Run: headless pygame with SDL's dummy video driver; simulated clock (each Clock.tick advances the game by its frame time, no real sleeping); random seed 0; keys injected as events and as key.get_pressed() state; no mouse input.
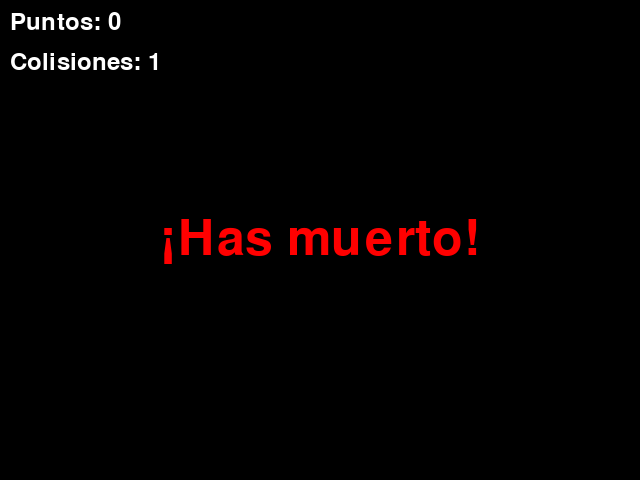
Frame 1 of 4 · flips 1–60 · no input
Frame 2 of 4 · flips 61–180 · tapped SPACE, RETURN · held RIGHT (→), D · screen unchanged from frame 1, image omitted
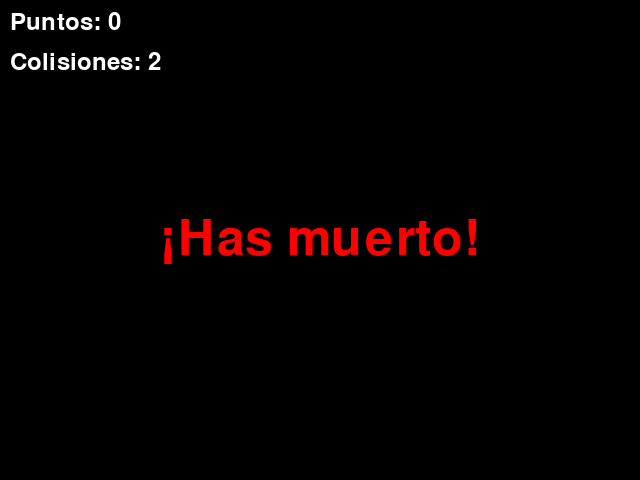
Frame 3 of 4 · flips 181–300 · held DOWN (↓), S
Frame 4 of 4 · flips 301–420 · held LEFT (←), A, UP (↑), W · screen unchanged from frame 3, image omitted

The pygame program that drew these frames:

import pygame
import sys
import random

pygame.init()

# Definimos algunas constantes
WIDTH, HEIGHT = 640, 480
SCREEN = pygame.display.set_mode((WIDTH, HEIGHT))
pygame.display.set_caption("Juego del cuadrado asesino")
BACKGROUND_COLOR = (0, 0, 0)
SQUARE_SIZE = 50
SPEED = 5
BULLET_SPEED = 7
CHARACTER_SIZE = 20

# Variables de estado del juego
def reset_game():
    global x, y, characters_positions, characters_speed, characters_alive, bullets, alive, score
    x = WIDTH // 2 - SQUARE_SIZE // 2
    y = HEIGHT // 2 - SQUARE_SIZE // 2
    characters_positions = [(random.randint(0, WIDTH - 20), random.randint(0, HEIGHT - 20)) for _ in range(len(characters))]
    characters_speed = [random.randint(1, 3) for _ in range(len(characters))]
    characters_alive = [True for _ in range(len(characters))]
    bullets = []
    alive = True
    score = 0

# Inicializar variables del juego
characters = ["A", "B", "C", "D", "E"]
total_collisions = 0
bullet_size = 10
reset_game()

# Función para dibujar los caracteres en pantalla
def draw_characters():
    for i, char in enumerate(characters):
        if characters_alive[i]:
            pygame.draw.rect(SCREEN, (255, 255, 255), (characters_positions[i][0], characters_positions[i][1], CHARACTER_SIZE, CHARACTER_SIZE))
            font = pygame.font.Font(None, 36)
            text = font.render(char, True, (255, 255, 255))
            SCREEN.blit(text, (characters_positions[i][0] + CHARACTER_SIZE // 4, characters_positions[i][1] - CHARACTER_SIZE // 4))

# Función para mover los caracteres
def move_characters():
    for i in range(len(characters)):
        if characters_alive[i]:
            characters_positions[i] = (characters_positions[i][0], characters_positions[i][1] + characters_speed[i])
            if characters_positions[i][1] > HEIGHT:
                characters_positions[i] = (random.randint(0, WIDTH - 20), random.randint(-200, -20))
                characters_speed[i] = random.randint(1, 3)

# Función para detectar colisiones entre las balas y los caracteres
def check_bullet_collisions():
    global score
    for bullet in bullets[:]:
        for i in range(len(characters)):
            if characters_alive[i]:
                if bullet[0] < characters_positions[i][0] + CHARACTER_SIZE and \
                   bullet[0] + bullet_size > characters_positions[i][0] and \
                   bullet[1] < characters_positions[i][1] + CHARACTER_SIZE and \
                   bullet[1] + bullet_size > characters_positions[i][1]:
                    characters_alive[i] = False
                    bullets.remove(bullet)
                    characters_positions[i] = (random.randint(0, WIDTH - 20), random.randint(-200, -20))
                    characters_speed[i] = random.randint(1, 3)
                    score += 1
                    break

# Función para detectar colisiones entre el cuadrado y los caracteres
def check_collisions():
    global alive, total_collisions
    for i in range(len(characters)):
        if characters_alive[i]:
            if x < characters_positions[i][0] + CHARACTER_SIZE and \
               x + SQUARE_SIZE > characters_positions[i][0] and \
               y < characters_positions[i][1] + CHARACTER_SIZE and \
               y + SQUARE_SIZE > characters_positions[i][1]:
                alive = False
                total_collisions += 1
                break

# Función para dibujar los disparos
def draw_bullets():
    for bullet in bullets:
        pygame.draw.rect(SCREEN, (0, 255, 0), (bullet[0], bullet[1], bullet_size, bullet_size))

# Función para mover los disparos
def move_bullets():
    for bullet in bullets[:]:
        bullet[1] -= BULLET_SPEED
        if bullet[1] < 0:
            bullets.remove(bullet)

# Función para dibujar el contador de puntos y colisiones
def draw_score():
    font = pygame.font.Font(None, 36)
    score_text = font.render(f"Puntos: {score}", True, (255, 255, 255))
    collisions_text = font.render(f"Colisiones: {total_collisions}", True, (255, 255, 255))
    SCREEN.blit(score_text, (10, 10))
    SCREEN.blit(collisions_text, (10, 50))

# Bucle principal del juego
running = True
while running:
    for event in pygame.event.get():
        if event.type == pygame.QUIT:
            running = False
        elif event.type == pygame.KEYDOWN:
            if event.key == pygame.K_SPACE and alive:
                bullets.append([x + SQUARE_SIZE // 2 - bullet_size // 2, y])
            elif event.key == pygame.K_s and not alive:
                reset_game()

    if alive:
        keys = pygame.key.get_pressed()
        if keys[pygame.K_UP]:
            y -= SPEED
        if keys[pygame.K_DOWN]:
            y += SPEED
        if keys[pygame.K_LEFT]:
            x -= SPEED
        if keys[pygame.K_RIGHT]:
            x += SPEED

        # Limitamos las posiciones del cuadrado dentro de la pantalla
        x = max(0, min(x, WIDTH - SQUARE_SIZE))
        y = max(0, min(y, HEIGHT - SQUARE_SIZE))

        SCREEN.fill(BACKGROUND_COLOR)

        # Movemos y dibujamos los caracteres
        move_characters()
        draw_characters()

        # Movemos y dibujamos los disparos
        move_bullets()
        draw_bullets()

        # Dibujamos el cuadrado rojo
        pygame.draw.rect(SCREEN, (255, 0, 0), (x, y, SQUARE_SIZE, SQUARE_SIZE))

        # Revisamos colisiones
        check_bullet_collisions()
        check_collisions()

    else:
        SCREEN.fill(BACKGROUND_COLOR)
        font = pygame.font.Font(None, 74)
        text = font.render("¡Has muerto!", True, (255, 0, 0))
        SCREEN.blit(text, (WIDTH // 2 - text.get_width() // 2, HEIGHT // 2 - text.get_height() // 2))

    # Dibujamos el contador de puntos y colisiones
    draw_score()

    pygame.display.flip()
    pygame.time.Clock().tick(60)

pygame.quit()
sys.exit()
